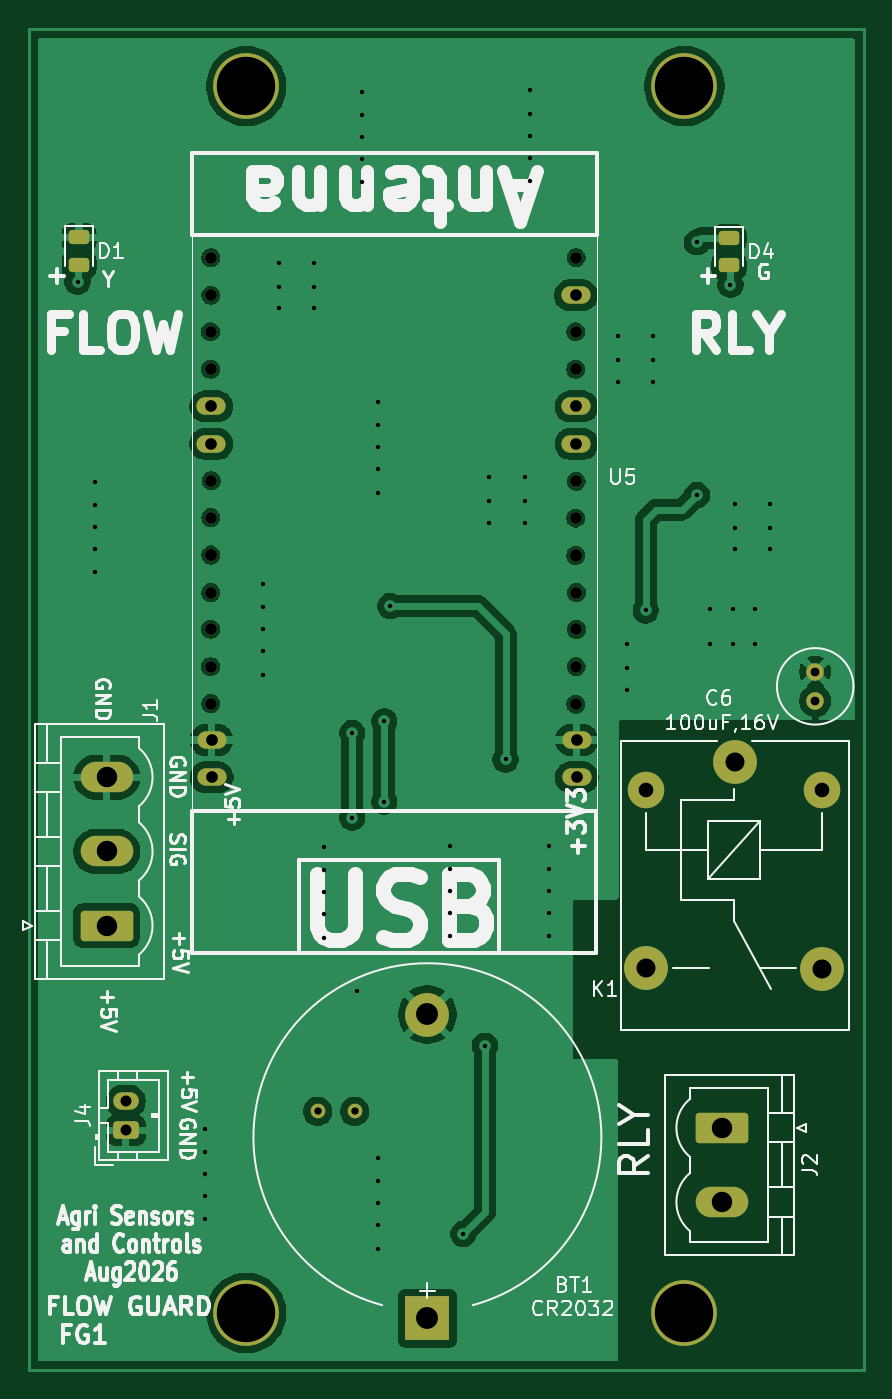
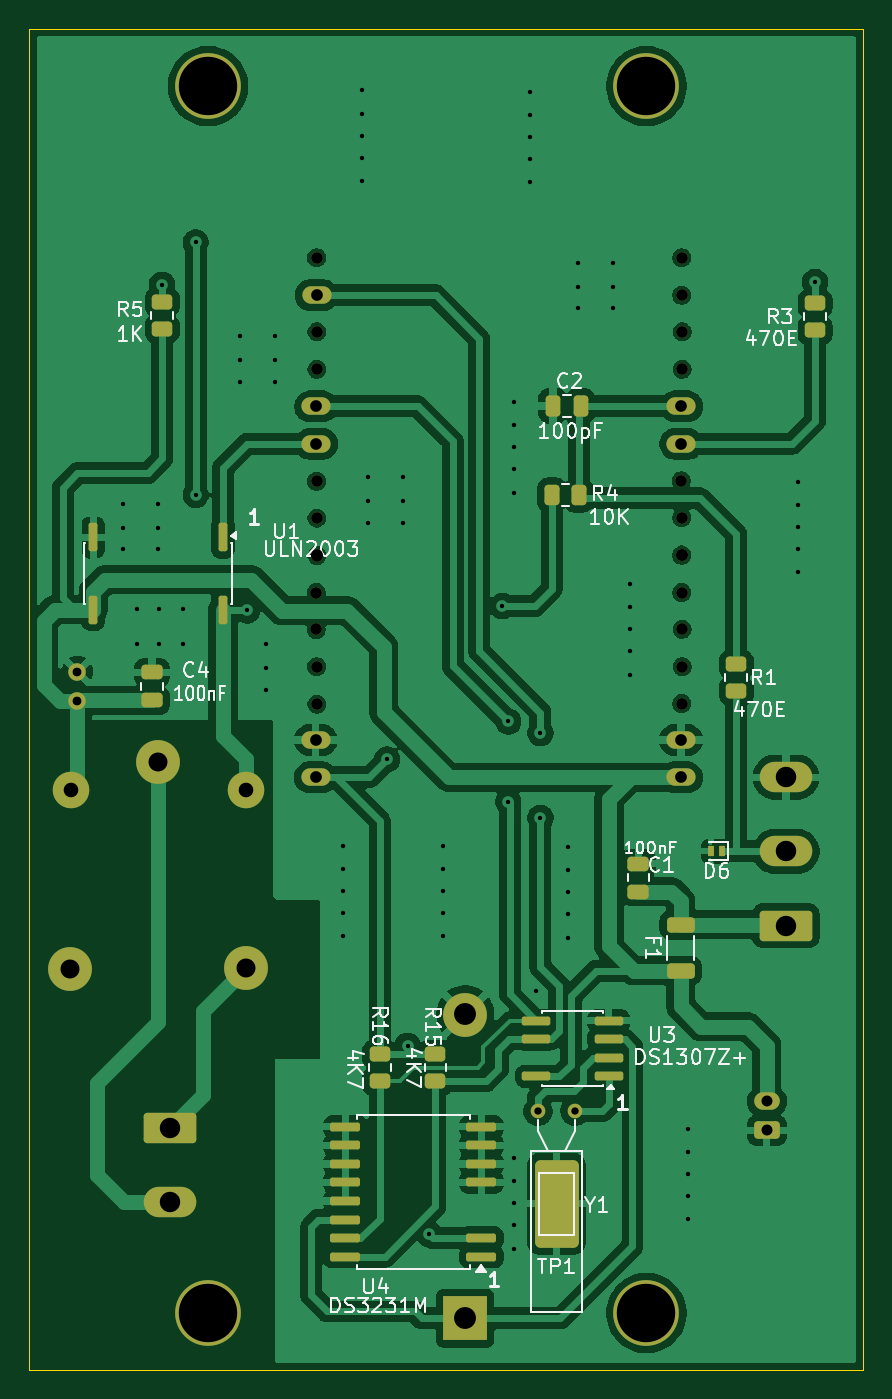
Circuit board: 11 layer files. Board 57.1 x 91.8 mm.
- bottom_copper: Nursary_OneCH-B_Cu.gbr (164695 bytes)
- bottom_mask: Nursary_OneCH-B_Mask.gbr (5913 bytes)
- paste: Nursary_OneCH-B_Paste.gbr (3711 bytes)
- bottom_silk: Nursary_OneCH-B_Silkscreen.gbr (47156 bytes)
- outline: Nursary_OneCH-Edge_Cuts.gbr (613 bytes)
- top_copper: Nursary_OneCH-F_Cu.gbr (105819 bytes)
- top_mask: Nursary_OneCH-F_Mask.gbr (3452 bytes)
- paste: Nursary_OneCH-F_Paste.gbr (1245 bytes)
- top_silk: Nursary_OneCH-F_Silkscreen.gbr (66627 bytes)
- drill: Nursary_OneCH-NPTH.drl (841 bytes)
- drill: Nursary_OneCH-PTH.drl (2724 bytes)

=== bottom_copper: Nursary_OneCH-B_Cu.gbr (164695 bytes, source omitted) ===
=== bottom_mask: Nursary_OneCH-B_Mask.gbr ===
%TF.GenerationSoftware,KiCad,Pcbnew,9.0.7*%
%TF.CreationDate,2026-08-06T18:18:35+05:30*%
%TF.ProjectId,Nursary_OneCH,4e757273-6172-4795-9f4f-6e6543482e6b,rev?*%
%TF.SameCoordinates,Original*%
%TF.FileFunction,Soldermask,Bot*%
%TF.FilePolarity,Negative*%
%FSLAX46Y46*%
G04 Gerber Fmt 4.6, Leading zero omitted, Abs format (unit mm)*
G04 Created by KiCad (PCBNEW 9.0.7) date 2026-08-06 18:18:35*
%MOMM*%
%LPD*%
G01*
G04 APERTURE LIST*
G04 Aperture macros list*
%AMRoundRect*
0 Rectangle with rounded corners*
0 $1 Rounding radius*
0 $2 $3 $4 $5 $6 $7 $8 $9 X,Y pos of 4 corners*
0 Add a 4 corners polygon primitive as box body*
4,1,4,$2,$3,$4,$5,$6,$7,$8,$9,$2,$3,0*
0 Add four circle primitives for the rounded corners*
1,1,$1+$1,$2,$3*
1,1,$1+$1,$4,$5*
1,1,$1+$1,$6,$7*
1,1,$1+$1,$8,$9*
0 Add four rect primitives between the rounded corners*
20,1,$1+$1,$2,$3,$4,$5,0*
20,1,$1+$1,$4,$5,$6,$7,0*
20,1,$1+$1,$6,$7,$8,$9,0*
20,1,$1+$1,$8,$9,$2,$3,0*%
G04 Aperture macros list end*
%ADD10C,0.800000*%
%ADD11O,2.000000X1.200000*%
%ADD12RoundRect,0.249999X-1.550001X0.790001X-1.550001X-0.790001X1.550001X-0.790001X1.550001X0.790001X0*%
%ADD13O,3.600000X2.080000*%
%ADD14C,4.500000*%
%ADD15RoundRect,0.249999X1.550001X-0.790001X1.550001X0.790001X-1.550001X0.790001X-1.550001X-0.790001X0*%
%ADD16C,3.000000*%
%ADD17C,2.500000*%
%ADD18C,1.200000*%
%ADD19R,3.000000X3.000000*%
%ADD20RoundRect,0.250000X0.625000X-0.350000X0.625000X0.350000X-0.625000X0.350000X-0.625000X-0.350000X0*%
%ADD21O,1.750000X1.200000*%
%ADD22RoundRect,0.250000X-0.450000X0.262500X-0.450000X-0.262500X0.450000X-0.262500X0.450000X0.262500X0*%
%ADD23RoundRect,0.250000X0.262500X0.450000X-0.262500X0.450000X-0.262500X-0.450000X0.262500X-0.450000X0*%
%ADD24RoundRect,0.375000X-1.125000X2.625000X-1.125000X-2.625000X1.125000X-2.625000X1.125000X2.625000X0*%
%ADD25C,1.000000*%
%ADD26RoundRect,0.050000X-0.150000X-0.300000X0.150000X-0.300000X0.150000X0.300000X-0.150000X0.300000X0*%
%ADD27RoundRect,0.250000X0.450000X-0.262500X0.450000X0.262500X-0.450000X0.262500X-0.450000X-0.262500X0*%
%ADD28RoundRect,0.150000X-0.875000X-0.150000X0.875000X-0.150000X0.875000X0.150000X-0.875000X0.150000X0*%
%ADD29RoundRect,0.150000X-0.150000X0.825000X-0.150000X-0.825000X0.150000X-0.825000X0.150000X0.825000X0*%
%ADD30RoundRect,0.250000X0.475000X-0.250000X0.475000X0.250000X-0.475000X0.250000X-0.475000X-0.250000X0*%
%ADD31RoundRect,0.150000X-0.825000X-0.150000X0.825000X-0.150000X0.825000X0.150000X-0.825000X0.150000X0*%
%ADD32RoundRect,0.250000X0.700000X-0.275000X0.700000X0.275000X-0.700000X0.275000X-0.700000X-0.275000X0*%
%ADD33RoundRect,0.250000X-0.250000X-0.475000X0.250000X-0.475000X0.250000X0.475000X-0.250000X0.475000X0*%
G04 APERTURE END LIST*
D10*
%TO.C,U5*%
X213327500Y-74740000D03*
X213302500Y-89990000D03*
X213352500Y-82355000D03*
X213302500Y-79830000D03*
X213302500Y-79815000D03*
X213302500Y-77255000D03*
X213327500Y-87430000D03*
X213352500Y-84880000D03*
X188327500Y-89955000D03*
X188327500Y-82355000D03*
X188327500Y-79795000D03*
X188302500Y-87430000D03*
X188302500Y-84870000D03*
X188352500Y-74705000D03*
X188327500Y-79780000D03*
X188327500Y-77220000D03*
X188302500Y-64510000D03*
X188302500Y-67070000D03*
X188327500Y-59435000D03*
X188327500Y-61995000D03*
X213302500Y-64510000D03*
X213302500Y-67070000D03*
X213327500Y-59435000D03*
D11*
X213377500Y-95005000D03*
X213377500Y-92445000D03*
X213352500Y-72170000D03*
X213352500Y-69610000D03*
X213327500Y-61995000D03*
X188352500Y-69610000D03*
X188352500Y-72170000D03*
X188377500Y-92445000D03*
X188377500Y-95005000D03*
%TD*%
D12*
%TO.C,J2*%
X223340000Y-119005000D03*
D13*
X223340000Y-124085000D03*
%TD*%
D14*
%TO.C,*%
X220750000Y-47685000D03*
%TD*%
%TO.C,*%
X220750000Y-131685000D03*
%TD*%
D15*
%TO.C,J1*%
X181190000Y-105155000D03*
D13*
X181190000Y-100075000D03*
X181190000Y-94995000D03*
%TD*%
D16*
%TO.C,K1*%
X224190000Y-93925000D03*
D17*
X218140000Y-95875000D03*
D16*
X218140000Y-108075000D03*
X230190000Y-108125000D03*
D17*
X230140000Y-95875000D03*
%TD*%
D14*
%TO.C,*%
X190750000Y-131685000D03*
%TD*%
D18*
%TO.C,C6*%
X229700000Y-89775000D03*
X229700000Y-87775000D03*
%TD*%
D19*
%TO.C,BT1*%
X203150000Y-132042454D03*
D16*
X203150000Y-111242454D03*
%TD*%
D14*
%TO.C,*%
X190750000Y-47685000D03*
%TD*%
D20*
%TO.C,J4*%
X182500000Y-119175000D03*
D21*
X182500000Y-117175000D03*
%TD*%
D22*
%TO.C,R15*%
X205200000Y-113975000D03*
X205200000Y-115800000D03*
%TD*%
D23*
%TO.C,R4*%
X197212500Y-75675000D03*
X195387500Y-75675000D03*
%TD*%
D24*
%TO.C,TP1*%
X196900000Y-124205000D03*
%TD*%
D25*
%TO.C,Y1*%
X198170000Y-117875000D03*
X195630000Y-117875000D03*
%TD*%
D22*
%TO.C,R16*%
X209000000Y-113975000D03*
X209000000Y-115800000D03*
%TD*%
%TO.C,R1*%
X184600000Y-87262500D03*
X184600000Y-89087500D03*
%TD*%
D26*
%TO.C,D6*%
X185600000Y-100075000D03*
X186300000Y-100075000D03*
%TD*%
D27*
%TO.C,R5*%
X223900000Y-64287500D03*
X223900000Y-62462500D03*
%TD*%
D28*
%TO.C,U4*%
X202050000Y-127820000D03*
X202050000Y-126550000D03*
X202050000Y-122740000D03*
X202050000Y-121470000D03*
X202050000Y-120200000D03*
X202050000Y-118930000D03*
X211350000Y-118930000D03*
X211350000Y-120200000D03*
X211350000Y-121470000D03*
X211350000Y-122740000D03*
X211350000Y-124010000D03*
X211350000Y-125280000D03*
X211350000Y-126550000D03*
X211350000Y-127820000D03*
%TD*%
D29*
%TO.C,U1*%
X219730000Y-78575000D03*
X228620000Y-78575000D03*
X228620000Y-83525000D03*
X219730000Y-83525000D03*
%TD*%
D30*
%TO.C,C1*%
X191300000Y-102825000D03*
X191300000Y-100925000D03*
%TD*%
%TO.C,C4*%
X224600000Y-89725000D03*
X224600000Y-87825000D03*
%TD*%
D27*
%TO.C,R3*%
X179200000Y-64387500D03*
X179200000Y-62562500D03*
%TD*%
D31*
%TO.C,U3*%
X193325000Y-115480000D03*
X193325000Y-114210000D03*
X193325000Y-112940000D03*
X193325000Y-111670000D03*
X198275000Y-111670000D03*
X198275000Y-112940000D03*
X198275000Y-115480000D03*
%TD*%
D32*
%TO.C,F1*%
X188400000Y-108250000D03*
X188400000Y-105100000D03*
%TD*%
D33*
%TO.C,C2*%
X195250000Y-69575000D03*
X197150000Y-69575000D03*
%TD*%
M02*

=== paste: Nursary_OneCH-B_Paste.gbr (3711 bytes, source withheld) ===
=== bottom_silk: Nursary_OneCH-B_Silkscreen.gbr (47156 bytes, source omitted) ===
=== outline: Nursary_OneCH-Edge_Cuts.gbr ===
%TF.GenerationSoftware,KiCad,Pcbnew,9.0.7*%
%TF.CreationDate,2026-08-06T18:18:35+05:30*%
%TF.ProjectId,Nursary_OneCH,4e757273-6172-4795-9f4f-6e6543482e6b,rev?*%
%TF.SameCoordinates,Original*%
%TF.FileFunction,Profile,NP*%
%FSLAX46Y46*%
G04 Gerber Fmt 4.6, Leading zero omitted, Abs format (unit mm)*
G04 Created by KiCad (PCBNEW 9.0.7) date 2026-08-06 18:18:35*
%MOMM*%
%LPD*%
G01*
G04 APERTURE LIST*
%TA.AperFunction,Profile*%
%ADD10C,0.050000*%
%TD*%
G04 APERTURE END LIST*
D10*
X175900000Y-43775000D02*
X233000000Y-43775000D01*
X233000000Y-135575000D01*
X175900000Y-135575000D01*
X175900000Y-43775000D01*
M02*

=== top_copper: Nursary_OneCH-F_Cu.gbr (105819 bytes, source omitted) ===
=== top_mask: Nursary_OneCH-F_Mask.gbr ===
%TF.GenerationSoftware,KiCad,Pcbnew,9.0.7*%
%TF.CreationDate,2026-08-06T18:18:35+05:30*%
%TF.ProjectId,Nursary_OneCH,4e757273-6172-4795-9f4f-6e6543482e6b,rev?*%
%TF.SameCoordinates,Original*%
%TF.FileFunction,Soldermask,Top*%
%TF.FilePolarity,Negative*%
%FSLAX46Y46*%
G04 Gerber Fmt 4.6, Leading zero omitted, Abs format (unit mm)*
G04 Created by KiCad (PCBNEW 9.0.7) date 2026-08-06 18:18:35*
%MOMM*%
%LPD*%
G01*
G04 APERTURE LIST*
G04 Aperture macros list*
%AMRoundRect*
0 Rectangle with rounded corners*
0 $1 Rounding radius*
0 $2 $3 $4 $5 $6 $7 $8 $9 X,Y pos of 4 corners*
0 Add a 4 corners polygon primitive as box body*
4,1,4,$2,$3,$4,$5,$6,$7,$8,$9,$2,$3,0*
0 Add four circle primitives for the rounded corners*
1,1,$1+$1,$2,$3*
1,1,$1+$1,$4,$5*
1,1,$1+$1,$6,$7*
1,1,$1+$1,$8,$9*
0 Add four rect primitives between the rounded corners*
20,1,$1+$1,$2,$3,$4,$5,0*
20,1,$1+$1,$4,$5,$6,$7,0*
20,1,$1+$1,$6,$7,$8,$9,0*
20,1,$1+$1,$8,$9,$2,$3,0*%
G04 Aperture macros list end*
%ADD10C,0.800000*%
%ADD11O,2.000000X1.200000*%
%ADD12RoundRect,0.249999X-1.550001X0.790001X-1.550001X-0.790001X1.550001X-0.790001X1.550001X0.790001X0*%
%ADD13O,3.600000X2.080000*%
%ADD14RoundRect,0.243750X-0.456250X0.243750X-0.456250X-0.243750X0.456250X-0.243750X0.456250X0.243750X0*%
%ADD15C,4.500000*%
%ADD16RoundRect,0.249999X1.550001X-0.790001X1.550001X0.790001X-1.550001X0.790001X-1.550001X-0.790001X0*%
%ADD17C,3.000000*%
%ADD18C,2.500000*%
%ADD19C,1.200000*%
%ADD20R,3.000000X3.000000*%
%ADD21RoundRect,0.250000X0.625000X-0.350000X0.625000X0.350000X-0.625000X0.350000X-0.625000X-0.350000X0*%
%ADD22O,1.750000X1.200000*%
%ADD23C,1.000000*%
G04 APERTURE END LIST*
D10*
%TO.C,U5*%
X213327500Y-74740000D03*
X213302500Y-89990000D03*
X213352500Y-82355000D03*
X213302500Y-79830000D03*
X213302500Y-79815000D03*
X213302500Y-77255000D03*
X213327500Y-87430000D03*
X213352500Y-84880000D03*
X188327500Y-89955000D03*
X188327500Y-82355000D03*
X188327500Y-79795000D03*
X188302500Y-87430000D03*
X188302500Y-84870000D03*
X188352500Y-74705000D03*
X188327500Y-79780000D03*
X188327500Y-77220000D03*
X188302500Y-64510000D03*
X188302500Y-67070000D03*
X188327500Y-59435000D03*
X188327500Y-61995000D03*
X213302500Y-64510000D03*
X213302500Y-67070000D03*
X213327500Y-59435000D03*
D11*
X213377500Y-95005000D03*
X213377500Y-92445000D03*
X213352500Y-72170000D03*
X213352500Y-69610000D03*
X213327500Y-61995000D03*
X188352500Y-69610000D03*
X188352500Y-72170000D03*
X188377500Y-92445000D03*
X188377500Y-95005000D03*
%TD*%
D12*
%TO.C,J2*%
X223340000Y-119005000D03*
D13*
X223340000Y-124085000D03*
%TD*%
D14*
%TO.C,D1*%
X179300000Y-58037500D03*
X179300000Y-59912500D03*
%TD*%
D15*
%TO.C,*%
X220750000Y-47685000D03*
%TD*%
%TO.C,*%
X220750000Y-131685000D03*
%TD*%
D16*
%TO.C,J1*%
X181190000Y-105155000D03*
D13*
X181190000Y-100075000D03*
X181190000Y-94995000D03*
%TD*%
D17*
%TO.C,K1*%
X224190000Y-93925000D03*
D18*
X218140000Y-95875000D03*
D17*
X218140000Y-108075000D03*
X230190000Y-108125000D03*
D18*
X230140000Y-95875000D03*
%TD*%
D15*
%TO.C,*%
X190750000Y-131685000D03*
%TD*%
D19*
%TO.C,C6*%
X229700000Y-89775000D03*
X229700000Y-87775000D03*
%TD*%
D14*
%TO.C,D4*%
X223800000Y-58087500D03*
X223800000Y-59962500D03*
%TD*%
D20*
%TO.C,BT1*%
X203150000Y-132042454D03*
D17*
X203150000Y-111242454D03*
%TD*%
D15*
%TO.C,*%
X190750000Y-47685000D03*
%TD*%
D21*
%TO.C,J4*%
X182500000Y-119175000D03*
D22*
X182500000Y-117175000D03*
%TD*%
D23*
%TO.C,Y1*%
X198170000Y-117875000D03*
X195630000Y-117875000D03*
%TD*%
M02*

=== paste: Nursary_OneCH-F_Paste.gbr (1245 bytes, source withheld) ===
=== top_silk: Nursary_OneCH-F_Silkscreen.gbr (66627 bytes, source omitted) ===
=== drill: Nursary_OneCH-NPTH.drl ===
M48
; DRILL file {KiCad 9.0.7} date 2026-08-06T18:18:38+0530
; FORMAT={-:-/ absolute / metric / decimal}
; #@! TF.CreationDate,2026-08-06T18:18:38+05:30
; #@! TF.GenerationSoftware,Kicad,Pcbnew,9.0.7
; #@! TF.FileFunction,NonPlated,1,2,NPTH
FMAT,2
METRIC
; #@! TA.AperFunction,NonPlated,NPTH,ComponentDrill
T1C0.800
; #@! TA.AperFunction,NonPlated,NPTH,ComponentDrill
T2C4.000
%
G90
G05
T1
X188.302Y-64.51
X188.302Y-67.07
X188.302Y-84.87
X188.302Y-87.43
X188.327Y-59.435
X188.327Y-61.995
X188.327Y-77.22
X188.327Y-79.78
X188.327Y-79.795
X188.327Y-82.355
X188.327Y-89.955
X188.352Y-74.705
X213.302Y-64.51
X213.302Y-67.07
X213.302Y-77.255
X213.302Y-79.815
X213.302Y-79.83
X213.302Y-89.99
X213.327Y-59.435
X213.327Y-74.74
X213.327Y-87.43
X213.352Y-82.355
X213.352Y-84.88
T2
X190.75Y-47.685
X190.75Y-131.685
X220.75Y-47.685
X220.75Y-131.685
M30

=== drill: Nursary_OneCH-PTH.drl ===
M48
; DRILL file {KiCad 9.0.7} date 2026-08-06T18:18:38+0530
; FORMAT={-:-/ absolute / metric / decimal}
; #@! TF.CreationDate,2026-08-06T18:18:38+05:30
; #@! TF.GenerationSoftware,Kicad,Pcbnew,9.0.7
; #@! TF.FileFunction,Plated,1,2,PTH
FMAT,2
METRIC
; #@! TA.AperFunction,Plated,PTH,ViaDrill
T1C0.300
; #@! TA.AperFunction,Plated,PTH,ComponentDrill
T2C0.500
; #@! TA.AperFunction,Plated,PTH,ComponentDrill
T3C0.600
; #@! TA.AperFunction,Plated,PTH,ComponentDrill
T4C0.750
; #@! TA.AperFunction,Plated,PTH,ComponentDrill
T5C0.800
; #@! TA.AperFunction,Plated,PTH,ComponentDrill
T6C1.000
; #@! TA.AperFunction,Plated,PTH,ComponentDrill
T7C1.300
; #@! TA.AperFunction,Plated,PTH,ComponentDrill
T8C1.400
; #@! TA.AperFunction,Plated,PTH,ComponentDrill
T9C1.500
%
G90
G05
T1
X179.2Y-61.075
X180.4Y-74.775
X180.4Y-76.375
X180.4Y-77.875
X180.4Y-79.375
X180.4Y-80.975
X187.9Y-119.075
X187.9Y-120.675
X187.9Y-122.175
X187.9Y-123.675
X187.9Y-125.275
X191.9Y-81.775
X191.9Y-83.375
X191.9Y-84.875
X191.9Y-86.375
X191.9Y-87.975
X193.0Y-59.805
X193.0Y-61.405
X193.0Y-62.905
X195.4Y-59.805
X195.4Y-61.405
X195.4Y-62.905
X196.1Y-99.775
X196.1Y-101.375
X196.1Y-102.875
X196.1Y-104.375
X196.1Y-105.975
X198.0Y-91.975
X198.0Y-97.775
X198.3Y-109.605
X198.7Y-48.075
X198.7Y-49.675
X198.7Y-51.175
X198.7Y-52.675
X198.7Y-54.275
X199.8Y-69.305
X199.8Y-70.905
X199.8Y-72.405
X199.8Y-73.905
X199.8Y-75.505
X199.8Y-121.075
X199.8Y-122.675
X199.8Y-124.175
X199.8Y-125.675
X199.8Y-127.275
X200.2Y-91.175
X200.2Y-96.675
X200.6Y-83.275
X204.7Y-99.675
X204.7Y-101.275
X204.7Y-102.775
X204.7Y-104.275
X204.7Y-105.875
X205.6Y-126.275
X207.1Y-113.375
X207.4Y-74.468
X207.4Y-76.068
X207.4Y-77.568
X208.5Y-93.775
X209.8Y-74.468
X209.8Y-76.068
X209.8Y-77.568
X210.2Y-47.975
X210.2Y-49.575
X210.2Y-51.075
X210.2Y-52.575
X210.2Y-54.175
X211.5Y-99.675
X211.5Y-101.275
X211.5Y-102.775
X211.5Y-104.275
X211.5Y-105.875
X216.2Y-64.805
X216.2Y-66.405
X216.2Y-67.905
X216.8Y-85.905
X216.8Y-87.505
X216.8Y-89.005
X218.1Y-83.575
X218.6Y-64.805
X218.6Y-66.405
X218.6Y-67.905
X221.6Y-58.375
X221.6Y-75.675
X222.5Y-83.505
X222.5Y-85.905
X223.9Y-61.275
X224.1Y-83.505
X224.1Y-85.905
X224.2Y-76.305
X224.2Y-77.905
X224.2Y-79.405
X225.6Y-83.505
X225.6Y-85.905
X226.6Y-76.305
X226.6Y-77.905
X226.6Y-79.405
T2
X195.63Y-117.875
X198.17Y-117.875
T3
X229.7Y-87.775
X229.7Y-89.775
T4
X182.5Y-117.175
X182.5Y-119.175
T5
X188.352Y-69.61
X188.352Y-72.17
X188.377Y-92.445
X188.377Y-95.005
X213.327Y-61.995
X213.352Y-69.61
X213.352Y-72.17
X213.377Y-92.445
X213.377Y-95.005
T6
X218.14Y-95.875
X230.14Y-95.875
T7
X218.14Y-108.075
X224.19Y-93.925
X230.19Y-108.125
T8
X181.19Y-94.995
X181.19Y-100.075
X181.19Y-105.155
X223.34Y-119.005
X223.34Y-124.085
T9
X203.15Y-111.242
X203.15Y-132.042
M30
